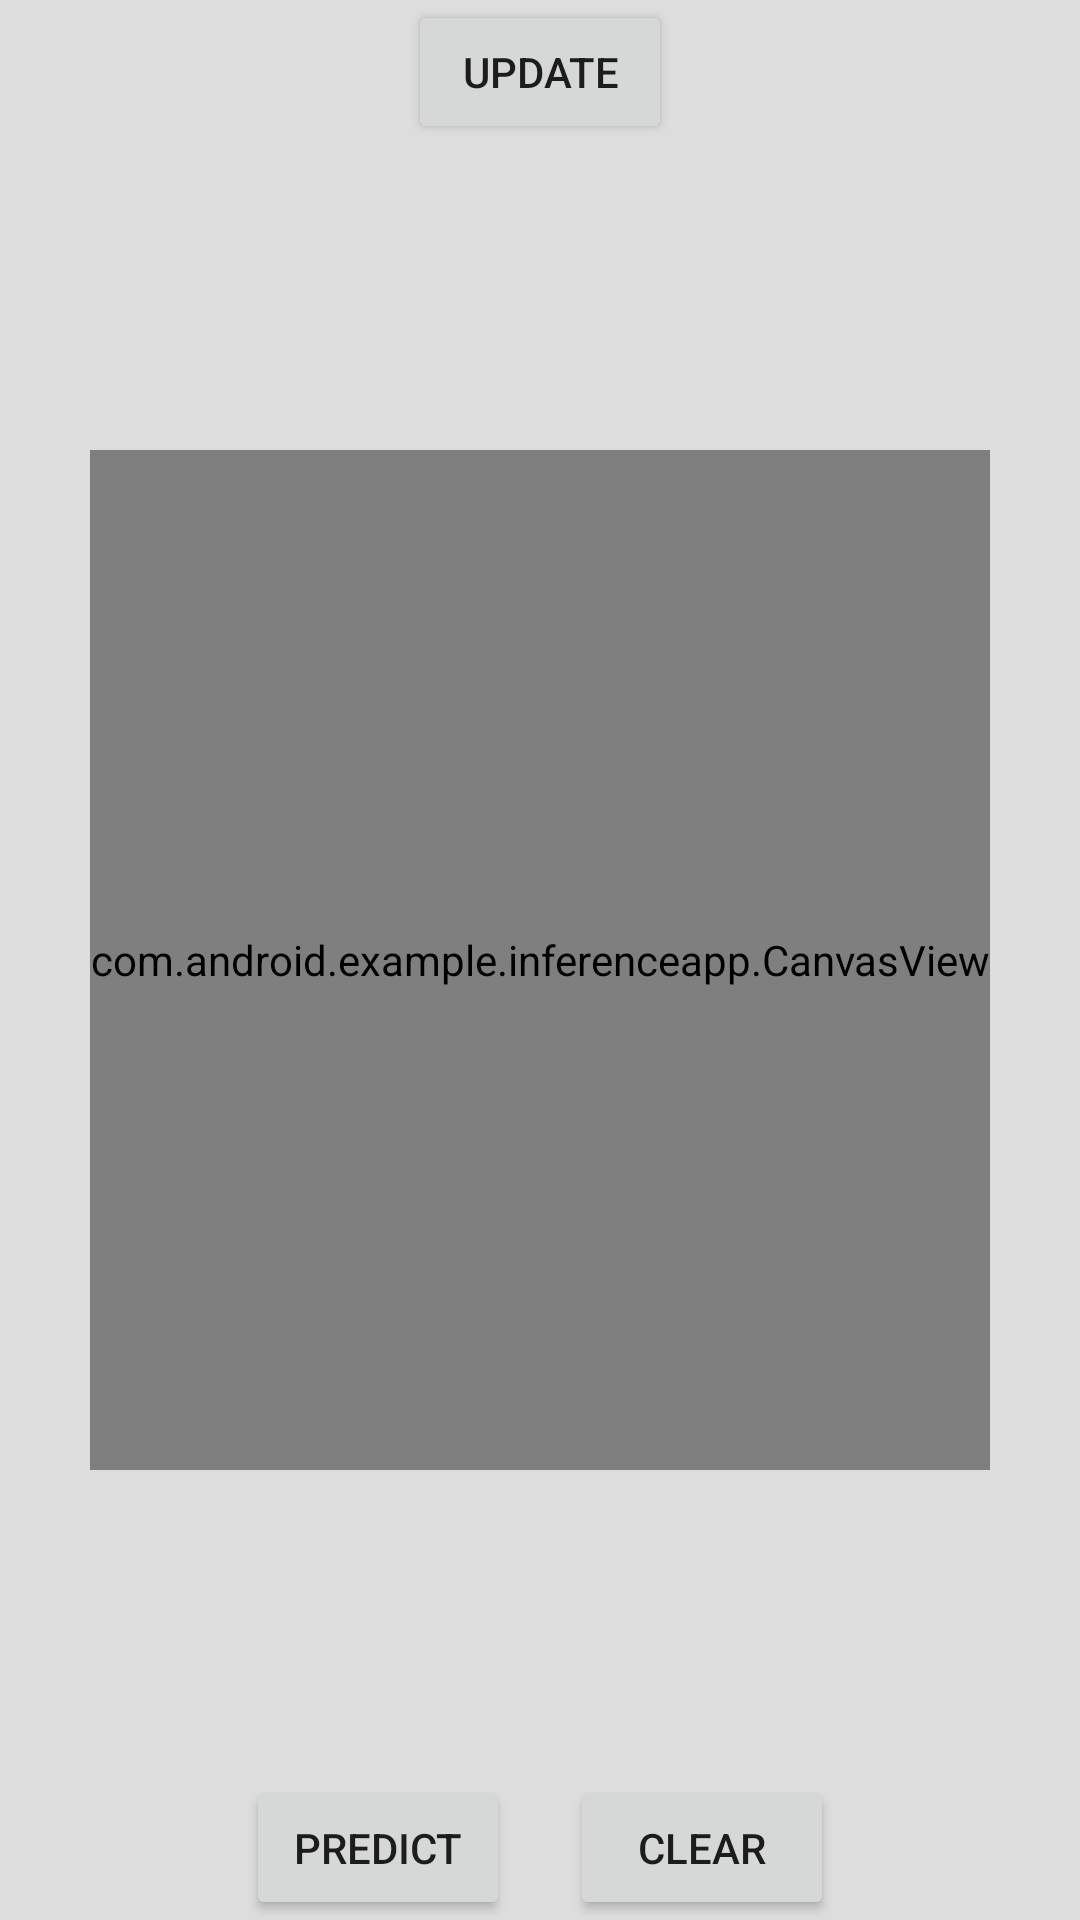

Layout XML and referenced resources for this Android screen:
<!-- AndroidManifest.xml: application theme Theme.InferenceApp -->
<!-- res/layout/activity_main.xml -->
<?xml version="1.0" encoding="utf-8"?>
<FrameLayout
    xmlns:android="http://schemas.android.com/apk/res/android"
    xmlns:app="http://schemas.android.com/apk/res-auto"
    xmlns:tools="http://schemas.android.com/tools"
    android:layout_width="match_parent"
    android:layout_height="match_parent"
    android:background="#dddddd"
    android:orientation="vertical"
    tools:context=".MainActivity">

    <com.android.example.inferenceapp.CanvasView
        android:id="@+id/main_canvas"
        android:layout_width="match_parent"
        android:layout_height="match_parent"
        android:background="#ffffff"
        android:layout_marginStart="30dp"
        android:layout_marginTop="150dp"
        android:layout_marginEnd="30dp"
        android:layout_marginBottom="150dp"
        android:textColor="#000000" />

    <LinearLayout
        android:layout_width="match_parent"
        android:layout_height="wrap_content"
        android:layout_gravity="top"
        android:orientation="vertical">
        <Button
            android:id="@+id/update_model"
            android:layout_width="wrap_content"
            android:layout_height="wrap_content"
            android:layout_gravity="center"
            android:text="@string/update" />
    </LinearLayout>

    <RelativeLayout
        android:layout_width="match_parent"
        android:layout_height="wrap_content"
        android:layout_gravity="bottom"
        android:gravity="center"
        android:orientation="horizontal">
        <Button
            android:layout_width="wrap_content"
            android:layout_height="wrap_content"
            android:id="@+id/predict"
            android:layout_gravity="center_vertical"
            android:layout_marginEnd="10dp"
            android:text="@string/predict"/>
        <Button
            android:id="@+id/clear_canvas"
            android:layout_width="wrap_content"
            android:layout_height="wrap_content"
            android:layout_toEndOf="@+id/predict"
            android:onClick="clearCanvas"
            android:layout_marginStart="10dp"
            android:text="@string/clear" />
    </RelativeLayout>

</FrameLayout>
<!-- resources referenced by this layout -->
<resources>
  <string name="clear">Clear</string>
  <string name="predict">Predict</string>
  <string name="update">Update</string>
  <style name="Theme.InferenceApp" parent="Theme.MaterialComponents.DayNight.DarkActionBar">
          
          <item name="colorPrimary">@color/purple_500</item>
          <item name="colorPrimaryVariant">@color/purple_700</item>
          <item name="colorOnPrimary">@color/white</item>
          
          <item name="colorSecondary">@color/teal_200</item>
          <item name="colorSecondaryVariant">@color/teal_700</item>
          <item name="colorOnSecondary">@color/black</item>
          
          <item name="android:statusBarColor" tools:targetApi="l">?attr/colorPrimaryVariant</item>
          
      </style>
  <!-- not gathered from this repository: default colours our renderer supplied (Android Studio template values) -->
  <color name="purple_500">#FF6200EE</color>
  <color name="purple_700">#FF3700B3</color>
  <color name="teal_200">#FF03DAC5</color>
  <color name="teal_700">#FF018786</color>
  <color name="black">#FF000000</color>
  <color name="white">#FFFFFFFF</color>
</resources>
